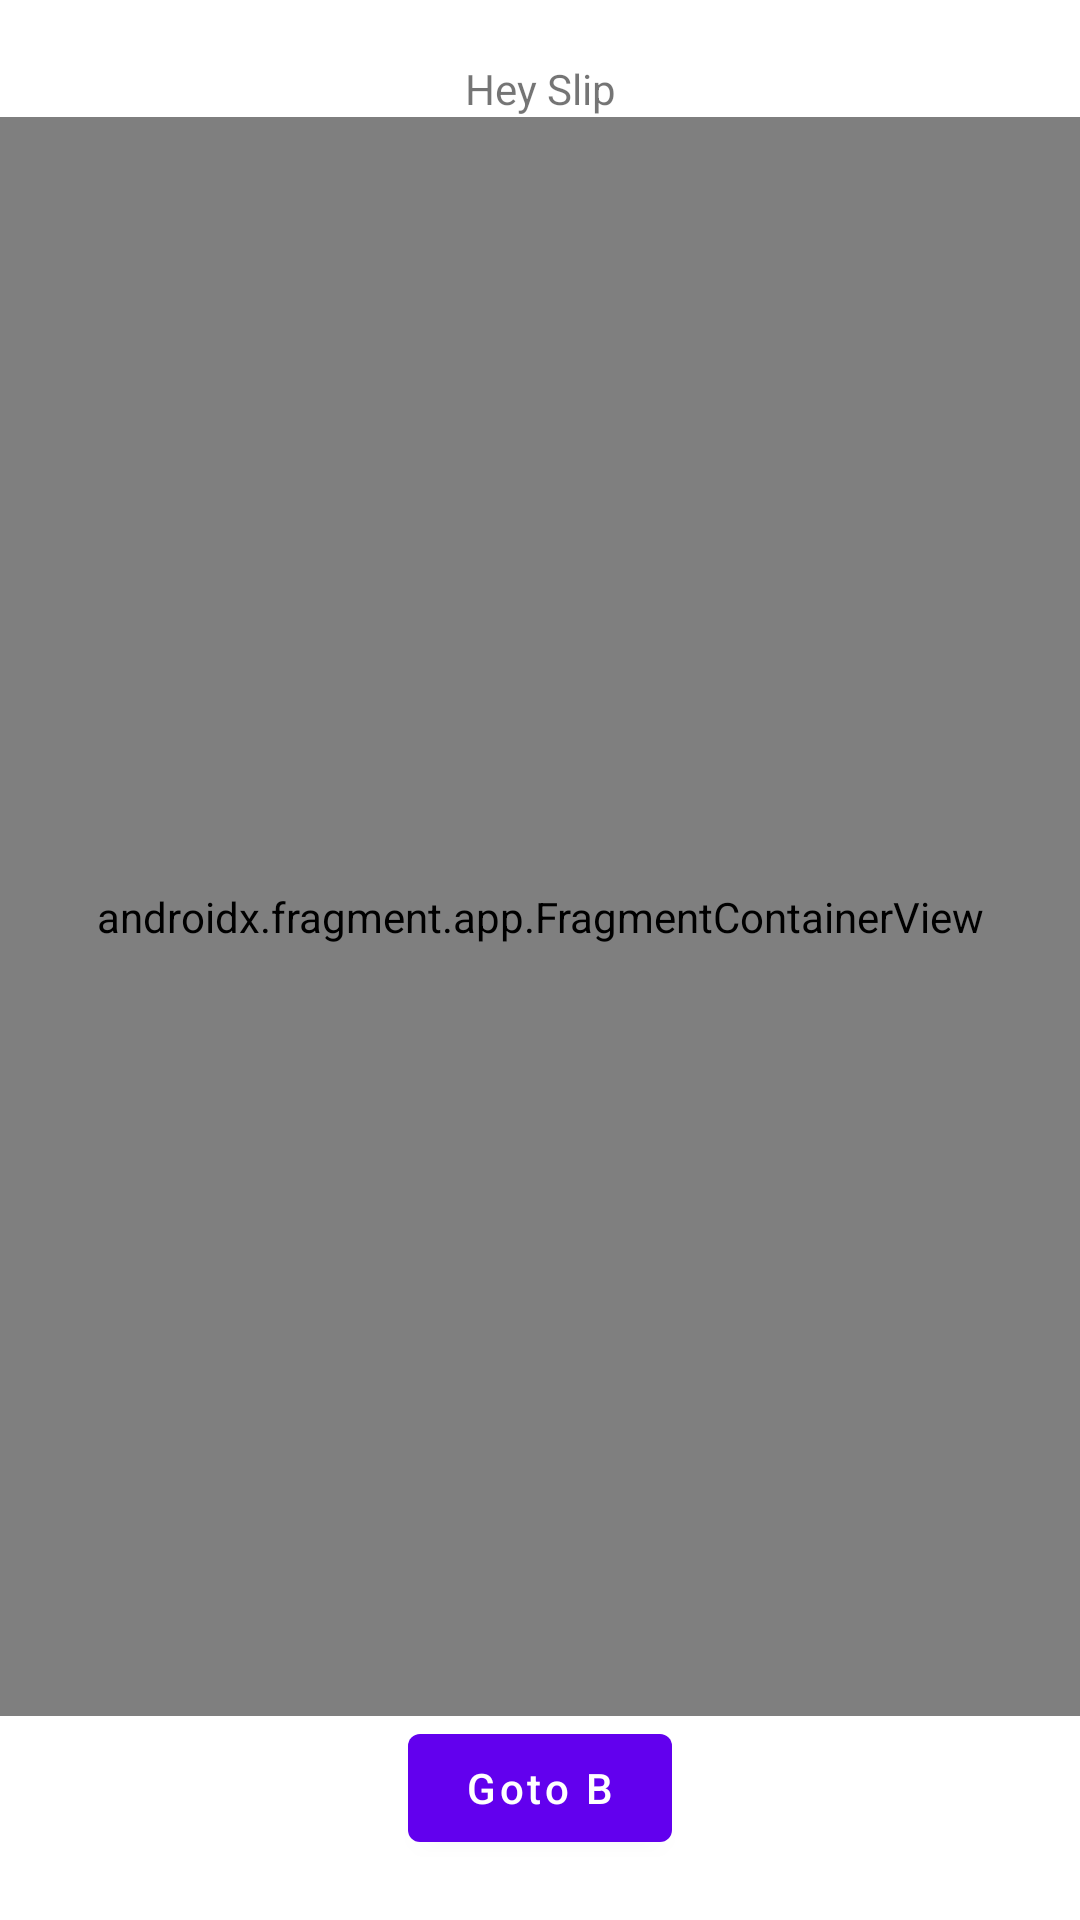

Layout XML and referenced resources for this Android screen:
<!-- AndroidManifest.xml: application theme Theme.TaskOne -->
<!-- res/layout/activity_main.xml -->
<?xml version="1.0" encoding="utf-8"?>
<androidx.constraintlayout.widget.ConstraintLayout xmlns:android="http://schemas.android.com/apk/res/android"
    xmlns:app="http://schemas.android.com/apk/res-auto"
    xmlns:tools="http://schemas.android.com/tools"
    android:layout_width="match_parent"
    android:layout_height="match_parent"
    tools:context=".ui.MainActivity">

    <TextView
        android:id="@+id/tvTop"
        android:layout_width="wrap_content"
        android:layout_height="wrap_content"
        android:layout_marginTop="20dp"
        android:text="Hey Slip"
        app:layout_constraintEnd_toEndOf="parent"
        app:layout_constraintStart_toStartOf="parent"
        app:layout_constraintTop_toTopOf="parent" />

    <androidx.fragment.app.FragmentContainerView
        android:id="@+id/flHome"
        android:name="com.taskone.fragment.HomeFragment"
        android:layout_width="match_parent"
        android:layout_height="0dp"
        app:layout_constraintBottom_toTopOf="@+id/btNavigate"
        app:layout_constraintEnd_toEndOf="parent"
        app:layout_constraintStart_toStartOf="parent"
        app:layout_constraintTop_toBottomOf="@+id/tvTop" />

    <com.google.android.material.button.MaterialButton
        android:id="@+id/btNavigate"
        android:layout_width="wrap_content"
        android:layout_height="wrap_content"
        android:layout_marginBottom="@dimen/dp20"
        android:text="Goto B"
        android:textAllCaps="false"
        app:layout_constraintBottom_toBottomOf="parent"
        app:layout_constraintEnd_toEndOf="parent"
        app:layout_constraintStart_toStartOf="parent" />
</androidx.constraintlayout.widget.ConstraintLayout>
<!-- resources referenced by this layout -->
<resources>
  <dimen name="dp20">20dp</dimen>
  <style name="Theme.TaskOne" parent="Theme.MaterialComponents.Light.NoActionBar">
          
          <item name="colorPrimary">@color/purple_500</item>
          <item name="colorPrimaryVariant">@color/purple_700</item>
          <item name="colorOnPrimary">@color/white</item>
          
          <item name="colorSecondary">@color/teal_200</item>
          <item name="colorSecondaryVariant">@color/teal_700</item>
          <item name="colorOnSecondary">@color/black</item>
          
          <item name="android:statusBarColor" tools:targetApi="l">?attr/colorPrimaryVariant</item>
          
      </style>
  <!-- not gathered from this repository: default colours our renderer supplied (Android Studio template values) -->
  <color name="purple_500">#FF6200EE</color>
  <color name="purple_700">#FF3700B3</color>
  <color name="teal_200">#FF03DAC5</color>
  <color name="teal_700">#FF018786</color>
  <color name="black">#FF000000</color>
  <color name="white">#FFFFFFFF</color>
</resources>
